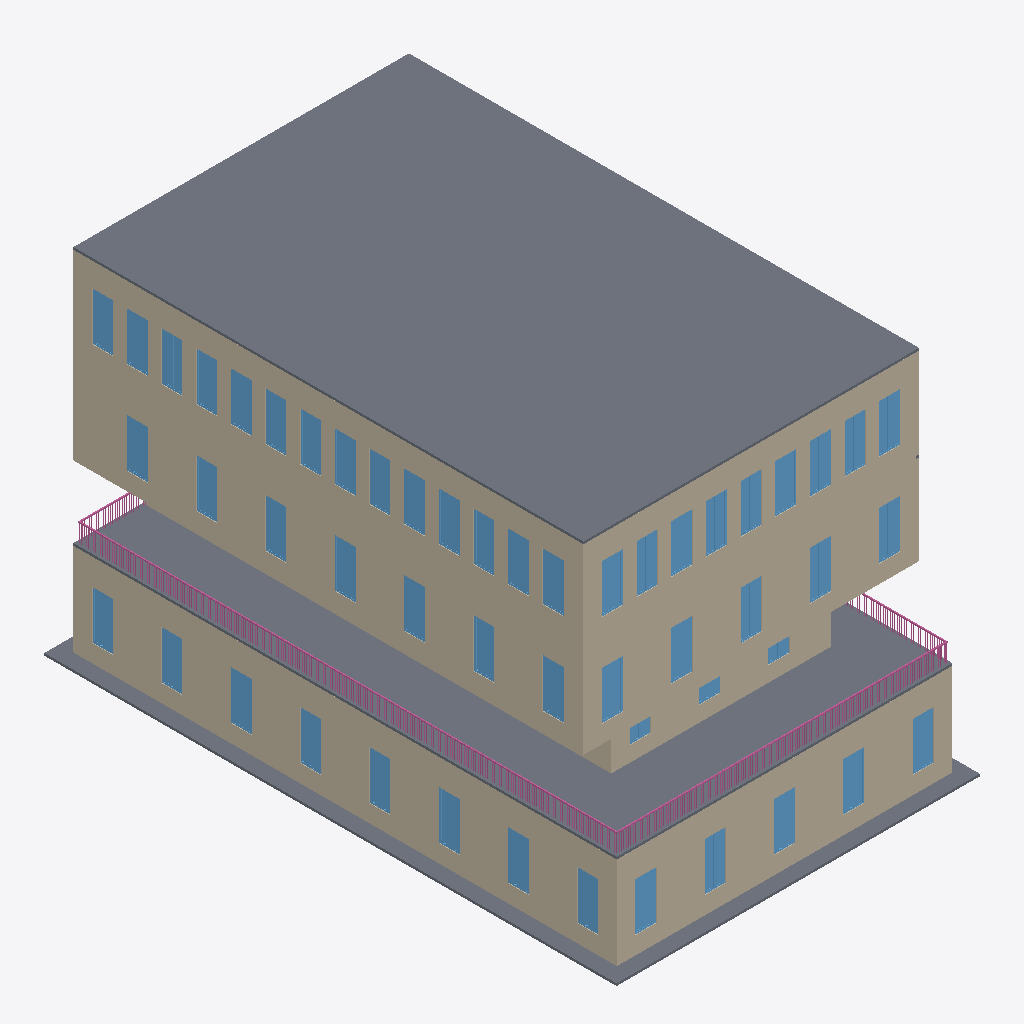
Isometric view of an IFC building model (IFC-SPF (STEP), schema IFC2X3, length unit millimetre), seen from the south-west, elements coloured by IFC class: 51 windows (light blue), 12 walls (beige), 3 slabs (grey), 1 railing (pink).
Extent 15.7 m × 24.8 m × 15.3 m (x, y, z). Storeys (5): Level 1 at -2.44 m; Level 2 at 1.56 m; Level 3 at 4.76 m; Level 4 at 8.76 m; Level 5 at 12.76 m. Elements (147): 112 IfcWindow, 29 IfcWallStandardCase, 5 IfcSlab, 1 IfcRailing.

HEADER;
FILE_DESCRIPTION(('ViewDefinition [CoordinationView_V2.0]'),'2;1');
FILE_NAME('Project Number','2017-03-16T12:03:44',(''),(''),'The EXPRESS Data Manager Version 5.02.0100.07 : 28 Aug 2013','20160225_1515(x64) - Exporter 17.0.416.0 - Alternate UI 17.12.14.0','');
FILE_SCHEMA(('IFC2X3'));
ENDSEC;
DATA;
#106=IFCPROJECT('1DCkQSU1r8hADXwwtbOPb_',#41,'Project Number',$,$,'Project Name','Project Status',(#95,#103),#90);
#38089=IFCSITE('1DCkQSU1r8hADXwwtbOPby',#41,'Default',$,'',#38088,$,$,.ELEMENT.,$,$,$,$,$);
#116=IFCBUILDING('1DCkQSU1r8hADXwwtbOPb$',#41,'',$,$,#32,$,'',.ELEMENT.,$,$,$);
#127=IFCBUILDINGSTOREY('1DCkQSU1r8hADXwwqQdcQG',#41,'Level 1',$,$,#125,$,'Level 1',.ELEMENT.,-2438.4);
#133=IFCBUILDINGSTOREY('1DCkQSU1r8hADXwwqQda1K',#41,'Level 2',$,$,#132,$,'Level 2',.ELEMENT.,1561.59999999992);
#139=IFCBUILDINGSTOREY('1DCkQSU1r8hADXwwqQdAau',#41,'Level 3',$,$,#138,$,'Level 3',.ELEMENT.,4761.6);
#145=IFCBUILDINGSTOREY('1DCkQSU1r8hADXwwqQdAbK',#41,'Level 4',$,$,#144,$,'Level 4',.ELEMENT.,8761.6);
#151=IFCBUILDINGSTOREY('1DCkQSU1r8hADXwwqQdGiO',#41,'Level 5',$,$,#150,$,'Level 5',.ELEMENT.,12761.6);
#2595=IFCSLAB('1nL2NvE85CyBgEvFgBy06o',#41,'Floor:4":226547',$,'Floor:4"',#2579,#2593,'226547',.FLOOR.);
#1255=IFCSLAB('2qV$Y$2qb79P5YFplW2gV2',#41,'Floor:4":189878',$,'Floor:4"',#1233,#1253,'189878',.FLOOR.);
#210=IFCWALLSTANDARDCASE('2qV$Y$2qb79P5YFplW2fo5',#41,'Basic Wall:Generic - 5":188145',$,'Basic Wall:Generic - 5":252',#156,#206,'188145');
#2329=IFCWALLSTANDARDCASE('0GBZykBwf8NQ_VjKTN8QX7',#41,'Basic Wall:Generic - 5":194948',$,'Basic Wall:Generic - 5":252',#2288,#2327,'194948');
#2653=IFCWALLSTANDARDCASE('0YVPFkxaD0j8VFTChRnm9e',#41,'Basic Wall:Generic - 5":227870',$,'Basic Wall:Generic - 5":252',#2612,#2651,'227870');
#433=IFCWALLSTANDARDCASE('2qV$Y$2qb79P5YFplW2fqm',#41,'Basic Wall:Generic - 5":188228',$,'Basic Wall:Generic - 5":252',#390,#431,'188228');
#2499=IFCWALLSTANDARDCASE('0GBZykBwf8NQ_VjKTN8Qjk',#41,'Basic Wall:Generic - 5":195245',$,'Basic Wall:Generic - 5":252',#2462,#2497,'195245');
#2819=IFCWALLSTANDARDCASE('0YVPFkxaD0j8VFTChRnm9N',#41,'Basic Wall:Generic - 5":227873',$,'Basic Wall:Generic - 5":252',#2782,#2817,'227873');
#1198=IFCSLAB('2qV$Y$2qb79P5YFplW2gVt',#41,'Floor:4":189827',$,'Floor:4"',#1176,#1196,'189827',.FLOOR.);
#37832=IFCRAILING('2qV$Y$2qb79P5YFplW2yx2',#41,'Railing:Handrail - Rectangular:232630',$,'Railing:Handrail - Rectangular',#5814,#37830,'232630',.NOTDEFINED.);
#1479=IFCWALLSTANDARDCASE('2qV$Y$2qb79P5YFplW2gIe',#41,'Basic Wall:Generic - 5":190172',$,'Basic Wall:Generic - 5":252',#1442,#1477,'190172');
#1313=IFCWALLSTANDARDCASE('2qV$Y$2qb79P5YFplW2gGo',#41,'Basic Wall:Generic - 5":190022',$,'Basic Wall:Generic - 5":252',#1272,#1311,'190022');
#4041=IFCWINDOW('2qV$Y$2qb79P5YFplW2yeq',#41,'ALUMINIUMbig:ALUMINIUMbig:231488',$,'ALUMINIUMbig',#39514,#4035,'231488',2100.0,914.4);
#4591=IFCWINDOW('1vOcUHqErDkgbf2ZlsY8yl',#41,'ALUMINIUMbig:ALUMINIUMbig:233615',$,'ALUMINIUMbig',#40226,#4585,'233615',2100.0,914.4);
#4612=IFCWINDOW('1vOcUHqErDkgbf2ZlsY8yn',#41,'ALUMINIUMbig:ALUMINIUMbig:233617',$,'ALUMINIUMbig',#40252,#4606,'233617',2100.0,914.4);
#5221=IFCWINDOW('0KbLP_eAHDSwCd2$j8lFHT',#41,'ALUMINIUMbig:ALUMINIUMbig:236003',$,'ALUMINIUMbig',#40832,#5215,'236003',2100.0,914.4);
#5389=IFCWINDOW('0KbLP_eAHDSwCd2$j8lFHD',#41,'ALUMINIUMbig:ALUMINIUMbig:236019',$,'ALUMINIUMbig',#41040,#5383,'236019',2100.0,914.4);
#5641=IFCWINDOW('0KbLP_eAHDSwCd2$j8lFUr',#41,'ALUMINIUMbig:ALUMINIUMbig:236043',$,'ALUMINIUMbig',#41722,#5635,'236043',2100.0,914.4);
#5662=IFCWINDOW('0KbLP_eAHDSwCd2$j8lFUp',#41,'ALUMINIUMbig:ALUMINIUMbig:236045',$,'ALUMINIUMbig',#41748,#5656,'236045',2100.0,914.4);
#3895=IFCWINDOW('2qV$Y$2qb79P5YFplW2yMv',#41,'ALUMINIUMbig:ALUMINIUMbig:231373',$,'ALUMINIUMbig',#38988,#3889,'231373',2100.0,914.4);
#3958=IFCWINDOW('2qV$Y$2qb79P5YFplW2yMd',#41,'ALUMINIUMbig:ALUMINIUMbig:231379',$,'ALUMINIUMbig',#39066,#3952,'231379',2100.0,914.4);
#3979=IFCWINDOW('2qV$Y$2qb79P5YFplW2yMX',#41,'ALUMINIUMbig:ALUMINIUMbig:231381',$,'ALUMINIUMbig',#39092,#3973,'231381',2100.0,914.4);
#4061=IFCWINDOW('2qV$Y$2qb79P5YFplW2yer',#41,'ALUMINIUMbig:ALUMINIUMbig:231489',$,'ALUMINIUMbig',#39540,#4055,'231489',2100.0,914.4);
#4528=IFCWINDOW('1vOcUHqErDkgbf2ZlsY8yf',#41,'ALUMINIUMbig:ALUMINIUMbig:233609',$,'ALUMINIUMbig',#40148,#4522,'233609',2100.0,914.4);
#4654=IFCWINDOW('1vOcUHqErDkgbf2ZlsY8yr',#41,'ALUMINIUMbig:ALUMINIUMbig:233621',$,'ALUMINIUMbig',#40304,#4648,'233621',2100.0,914.4);
#4801=IFCWINDOW('3F3E_QZUr6MOIW9$WDq$On',#41,'ALUMINIUMbig:ALUMINIUMbig:233974',$,'ALUMINIUMbig',#40674,#4795,'233974',2100.0,914.4);
#4864=IFCWINDOW('3F3E_QZUr6MOIW9$WDq$Ox',#41,'ALUMINIUMbig:ALUMINIUMbig:233980',$,'ALUMINIUMbig',#40752,#4858,'233980',2100.0,914.4);
#5284=IFCWINDOW('0KbLP_eAHDSwCd2$j8lFHN',#41,'ALUMINIUMbig:ALUMINIUMbig:236009',$,'ALUMINIUMbig',#40910,#5278,'236009',2100.0,914.4);
#5305=IFCWINDOW('0KbLP_eAHDSwCd2$j8lFHL',#41,'ALUMINIUMbig:ALUMINIUMbig:236011',$,'ALUMINIUMbig',#40936,#5299,'236011',2100.0,914.4);
#5326=IFCWINDOW('0KbLP_eAHDSwCd2$j8lFHJ',#41,'ALUMINIUMbig:ALUMINIUMbig:236013',$,'ALUMINIUMbig',#40962,#5320,'236013',2100.0,914.4);
#5410=IFCWINDOW('0KbLP_eAHDSwCd2$j8lFHB',#41,'ALUMINIUMbig:ALUMINIUMbig:236021',$,'ALUMINIUMbig',#41066,#5404,'236021',2100.0,914.4);
#5452=IFCWINDOW('0KbLP_eAHDSwCd2$j8lFH7',#41,'ALUMINIUMbig:ALUMINIUMbig:236025',$,'ALUMINIUMbig',#41118,#5446,'236025',2100.0,914.4);
#5578=IFCWINDOW('0KbLP_eAHDSwCd2$j8lFUx',#41,'ALUMINIUMbig:ALUMINIUMbig:236037',$,'ALUMINIUMbig',#41644,#5572,'236037',2100.0,914.4);
#5704=IFCWINDOW('0KbLP_eAHDSwCd2$j8lFUl',#41,'ALUMINIUMbig:ALUMINIUMbig:236049',$,'ALUMINIUMbig',#41800,#5698,'236049',2100.0,914.4);
#5725=IFCWINDOW('0KbLP_eAHDSwCd2$j8lFUj',#41,'ALUMINIUMbig:ALUMINIUMbig:236051',$,'ALUMINIUMbig',#41826,#5719,'236051',2100.0,914.4);
#4101=IFCWINDOW('2qV$Y$2qb79P5YFplW2yet',#41,'ALUMINIUMbig:ALUMINIUMbig:231491',$,'ALUMINIUMbig',#39592,#4095,'231491',2100.0,914.4);
#4780=IFCWINDOW('3F3E_QZUr6MOIW9$WDq$Op',#41,'ALUMINIUMbig:ALUMINIUMbig:233972',$,'ALUMINIUMbig',#40648,#4774,'233972',2100.0,914.4);
#4843=IFCWINDOW('3F3E_QZUr6MOIW9$WDq$Oz',#41,'ALUMINIUMbig:ALUMINIUMbig:233978',$,'ALUMINIUMbig',#40726,#4837,'233978',2100.0,914.4);
#5599=IFCWINDOW('0KbLP_eAHDSwCd2$j8lFUv',#41,'ALUMINIUMbig:ALUMINIUMbig:236039',$,'ALUMINIUMbig',#41670,#5593,'236039',2100.0,914.4);
#3854=IFCWINDOW('2qV$Y$2qb79P5YFplW2yM_',#41,'ALUMINIUMbig:ALUMINIUMbig:231370',$,'ALUMINIUMbig',#38936,#3848,'231370',2100.0,914.4);
#3874=IFCWINDOW('2qV$Y$2qb79P5YFplW2yM$',#41,'ALUMINIUMbig:ALUMINIUMbig:231371',$,'ALUMINIUMbig',#38962,#3868,'231371',2100.0,914.4);
#4021=IFCWINDOW('2qV$Y$2qb79P5YFplW2yfB',#41,'ALUMINIUMbig:ALUMINIUMbig:231487',$,'ALUMINIUMbig',#39488,#4015,'231487',2100.0,914.4);
#4570=IFCWINDOW('1vOcUHqErDkgbf2ZlsY8yj',#41,'ALUMINIUMbig:ALUMINIUMbig:233613',$,'ALUMINIUMbig',#40200,#4564,'233613',2100.0,914.4);
#4822=IFCWINDOW('3F3E_QZUr6MOIW9$WDq$O$',#41,'ALUMINIUMbig:ALUMINIUMbig:233976',$,'ALUMINIUMbig',#40700,#4816,'233976',2100.0,914.4);
#5242=IFCWINDOW('0KbLP_eAHDSwCd2$j8lFHR',#41,'ALUMINIUMbig:ALUMINIUMbig:236005',$,'ALUMINIUMbig',#40858,#5236,'236005',2100.0,914.4);
#5431=IFCWINDOW('0KbLP_eAHDSwCd2$j8lFH9',#41,'ALUMINIUMbig:ALUMINIUMbig:236023',$,'ALUMINIUMbig',#41092,#5425,'236023',2100.0,914.4);
#5620=IFCWINDOW('0KbLP_eAHDSwCd2$j8lFUt',#41,'ALUMINIUMbig:ALUMINIUMbig:236041',$,'ALUMINIUMbig',#41696,#5614,'236041',2100.0,914.4);
#3916=IFCWINDOW('2qV$Y$2qb79P5YFplW2yMx',#41,'ALUMINIUMbig:ALUMINIUMbig:231375',$,'ALUMINIUMbig',#39014,#3910,'231375',2100.0,914.4);
#3937=IFCWINDOW('2qV$Y$2qb79P5YFplW2yMb',#41,'ALUMINIUMbig:ALUMINIUMbig:231377',$,'ALUMINIUMbig',#39040,#3931,'231377',2100.0,914.4);
#4000=IFCWINDOW('2qV$Y$2qb79P5YFplW2yMZ',#41,'ALUMINIUMbig:ALUMINIUMbig:231383',$,'ALUMINIUMbig',#39118,#3994,'231383',2100.0,914.4);
#4081=IFCWINDOW('2qV$Y$2qb79P5YFplW2yes',#41,'ALUMINIUMbig:ALUMINIUMbig:231490',$,'ALUMINIUMbig',#39566,#4075,'231490',2100.0,914.4);
#4549=IFCWINDOW('1vOcUHqErDkgbf2ZlsY8yh',#41,'ALUMINIUMbig:ALUMINIUMbig:233611',$,'ALUMINIUMbig',#40174,#4543,'233611',2100.0,914.4);
#4633=IFCWINDOW('1vOcUHqErDkgbf2ZlsY8yp',#41,'ALUMINIUMbig:ALUMINIUMbig:233619',$,'ALUMINIUMbig',#40278,#4627,'233619',2100.0,914.4);
#5200=IFCWINDOW('0KbLP_eAHDSwCd2$j8lFHV',#41,'ALUMINIUMbig:ALUMINIUMbig:236001',$,'ALUMINIUMbig',#40806,#5194,'236001',2100.0,914.4);
#5179=IFCWINDOW('0KbLP_eAHDSwCd2$j8lFHX',#41,'ALUMINIUMbig:ALUMINIUMbig:235999',$,'ALUMINIUMbig',#40780,#5173,'235999',2100.0,914.4);
#5347=IFCWINDOW('0KbLP_eAHDSwCd2$j8lFHH',#41,'ALUMINIUMbig:ALUMINIUMbig:236015',$,'ALUMINIUMbig',#40988,#5341,'236015',2100.0,914.4);
#5368=IFCWINDOW('0KbLP_eAHDSwCd2$j8lFHF',#41,'ALUMINIUMbig:ALUMINIUMbig:236017',$,'ALUMINIUMbig',#41014,#5362,'236017',2100.0,914.4);
#5683=IFCWINDOW('0KbLP_eAHDSwCd2$j8lFUn',#41,'ALUMINIUMbig:ALUMINIUMbig:236047',$,'ALUMINIUMbig',#41774,#5677,'236047',2100.0,914.4);
#5746=IFCWINDOW('0KbLP_eAHDSwCd2$j8lFUh',#41,'ALUMINIUMbig:ALUMINIUMbig:236053',$,'ALUMINIUMbig',#41852,#5740,'236053',2100.0,914.4);
#5263=IFCWINDOW('0KbLP_eAHDSwCd2$j8lFHP',#41,'ALUMINIUMbig:ALUMINIUMbig:236007',$,'ALUMINIUMbig',#40884,#5257,'236007',2100.0,914.4);
#4341=IFCWINDOW('2qV$Y$2qb79P5YFplW2yuC',#41,'ALUMINIUMsmall:ALUMINIUMsmall:232568',$,'ALUMINIUMsmall',#40094,#4335,'232568',1371.6,914.4);
#4321=IFCWINDOW('2qV$Y$2qb79P5YFplW2yu3',#41,'ALUMINIUMsmall:ALUMINIUMsmall:232567',$,'ALUMINIUMsmall',#40068,#4315,'232567',1371.6,914.4);
#4361=IFCWINDOW('2qV$Y$2qb79P5YFplW2yuD',#41,'ALUMINIUMsmall:ALUMINIUMsmall:232569',$,'ALUMINIUMsmall',#40120,#4355,'232569',1371.6,914.4);
#373=IFCWALLSTANDARDCASE('2qV$Y$2qb79P5YFplW2fr6',#41,'Basic Wall:Generic - 5":188210',$,'Basic Wall:Generic - 5":252',#318,#371,'188210');
#2765=IFCWALLSTANDARDCASE('0YVPFkxaD0j8VFTChRnm9M',#41,'Basic Wall:Generic - 5":227872',$,'Basic Wall:Generic - 5":252',#2726,#2763,'227872');
#2445=IFCWALLSTANDARDCASE('0GBZykBwf8NQ_VjKTN8QX5',#41,'Basic Wall:Generic - 5":194950',$,'Basic Wall:Generic - 5":252',#2406,#2443,'194950');
#1425=IFCWALLSTANDARDCASE('2qV$Y$2qb79P5YFplW2gGy',#41,'Basic Wall:Generic - 5":190024',$,'Basic Wall:Generic - 5":252',#1386,#1423,'190024');
ENDSEC;